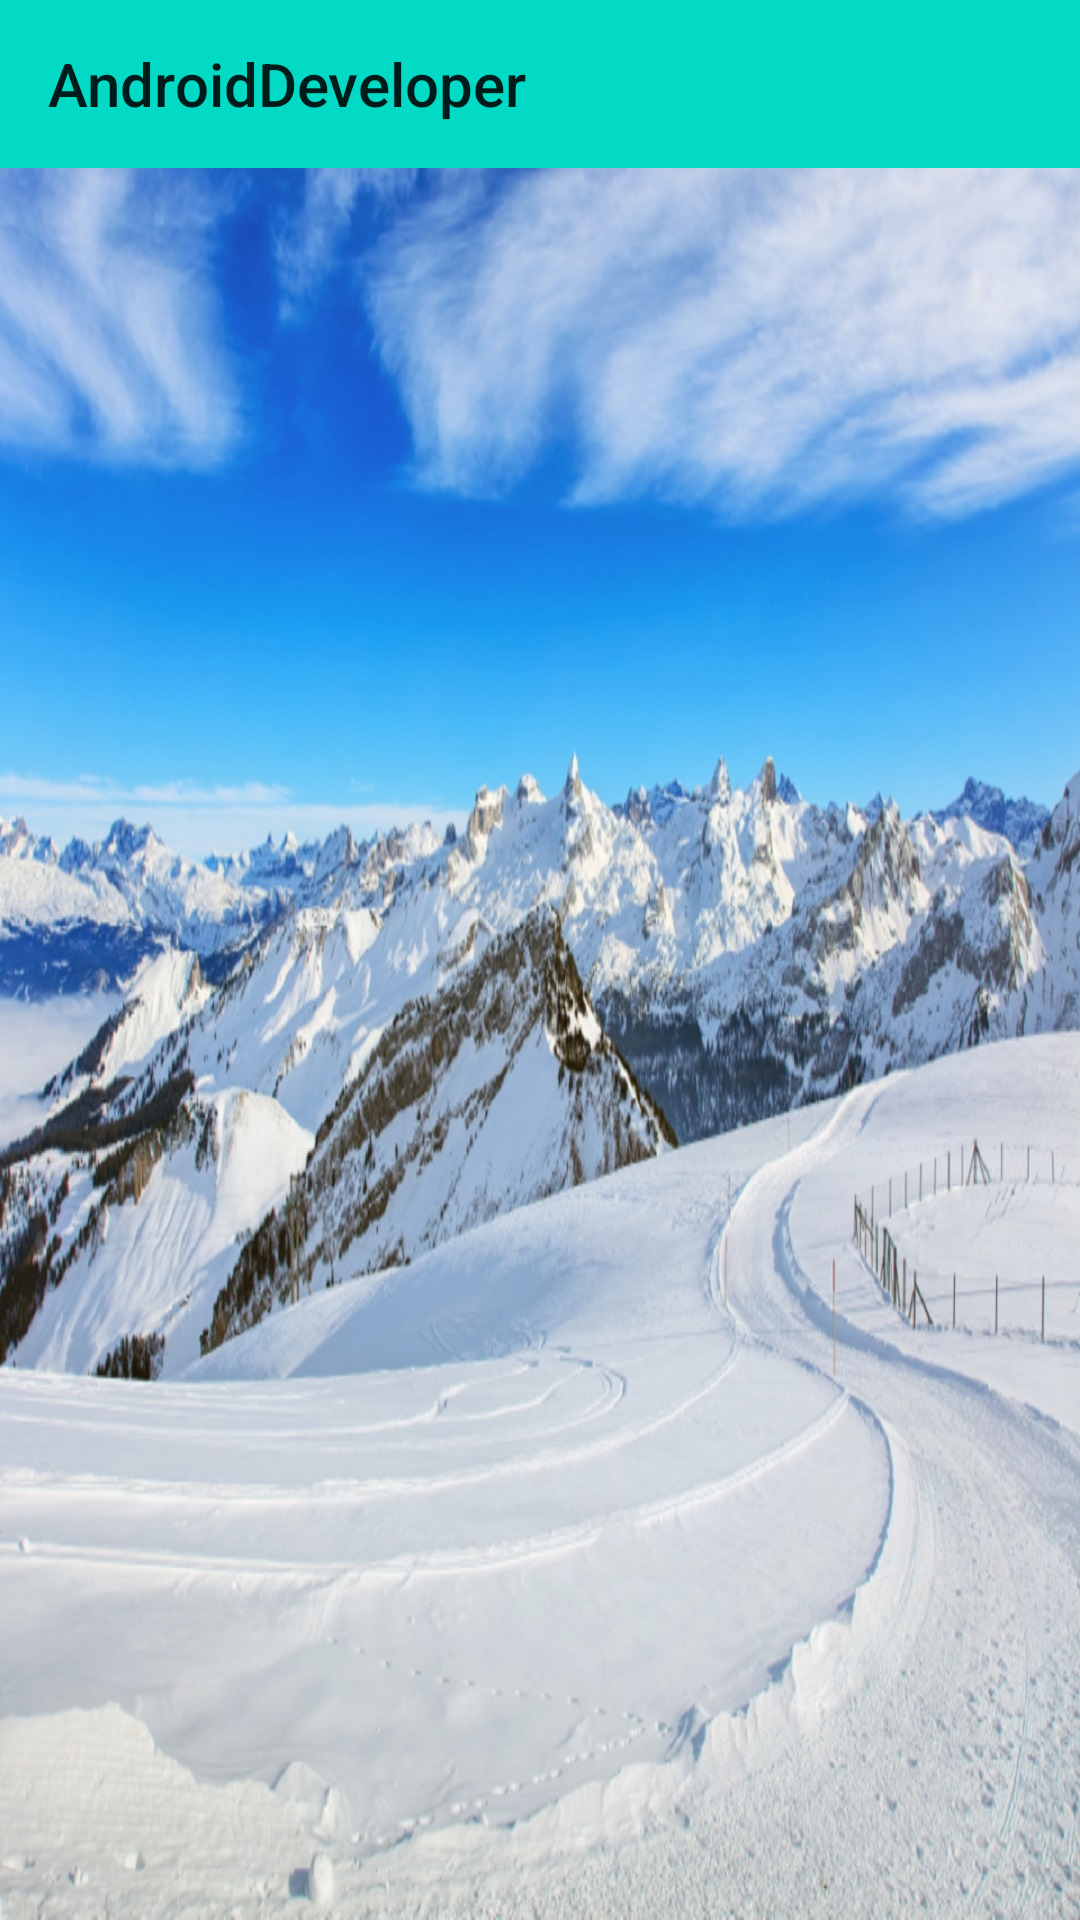

Here is an Android app screen rendered from its layout file. Give the layout XML and the strings, colors and styles it references.
<!-- AndroidManifest.xml: activity theme NoWindowTitle -->
<!-- res/layout/activity_status_bar.xml -->
<?xml version="1.0" encoding="utf-8"?>
<RelativeLayout xmlns:android="http://schemas.android.com/apk/res/android"
    android:layout_width="match_parent"
    android:layout_height="match_parent">

    <android.support.v4.view.ViewPager
        android:id="@+id/status_viewpager"
        android:layout_width="match_parent"
        android:layout_height="match_parent" />

    <ImageView
        android:layout_width="match_parent"
        android:layout_height="match_parent"
        android:src="@drawable/test"
        android:scaleType="centerCrop"/>

    <include layout="@layout/toolbar_layout" />

</RelativeLayout>
<!-- res/layout/toolbar_layout.xml (included above) -->
<?xml version="1.0" encoding="utf-8"?>
<android.support.v7.widget.Toolbar xmlns:android="http://schemas.android.com/apk/res/android"
    xmlns:app="http://schemas.android.com/apk/res-auto"
    android:id="@+id/top_toolbar"
    android:layout_width="match_parent"
    android:layout_height="wrap_content"
    android:background="@color/colorAccent"
    android:fitsSystemWindows="true"
    app:title="@string/app_name" />
<!-- resources referenced by this layout -->
<resources>
  <!-- drawable test: jpg bitmap (drawable, 480214 bytes) -->
  <string name="app_name">AndroidDeveloper</string>
  <style name="NoWindowTitle" parent="Theme.AppCompat.Light.NoActionBar" />
  <!-- not gathered from this repository: default colours our renderer supplied (Android Studio template values) -->
  <color name="colorAccent">#FF03DAC5</color>
</resources>
